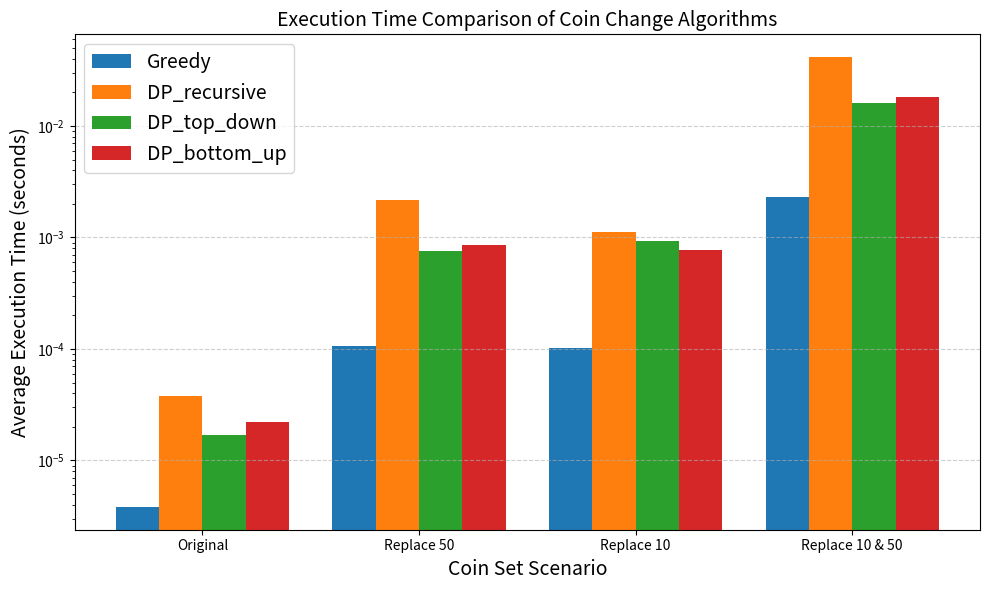

Write Python code to recreate this figure.
import matplotlib.pyplot as plt
import numpy as np

# Data
algorithms = ['Greedy', 'DP_recursive', 'DP_top_down', 'DP_bottom_up']
scenarios = ['Original', 'Replace 50', 'Replace 10', 'Replace 10 & 50']

# Execution times (in seconds)
times = [
    [3.81e-06, 0.000105858, 0.000102997, 0.00229597],   # Greedy
    [3.81e-05, 0.00219107, 0.00113106, 0.041693],       # DP_recursive
    [1.69e-05, 0.000754118, 0.000935078, 0.0162182],    # DP_top_down
    [2.22e-05, 0.000854015, 0.000777006, 0.0180609],    # DP_bottom_up
]

# Plotting
bar_width = 0.2
x = np.arange(len(scenarios))

plt.figure(figsize=(10, 6))
for i, algo in enumerate(algorithms):
    plt.bar(x + i * bar_width, times[i], width=bar_width, label=algo)

# Labels and legend
plt.xlabel('Coin Set Scenario', fontsize=14)
plt.ylabel('Average Execution Time (seconds)', fontsize=14)
plt.title('Execution Time Comparison of Coin Change Algorithms', fontsize=14)
plt.xticks(x + 1.5 * bar_width, scenarios)
plt.yscale('log')  # Use log scale due to wide time range
plt.legend(fontsize=14)
plt.grid(axis='y', linestyle='--', alpha=0.6)

plt.tight_layout()
plt.show()
